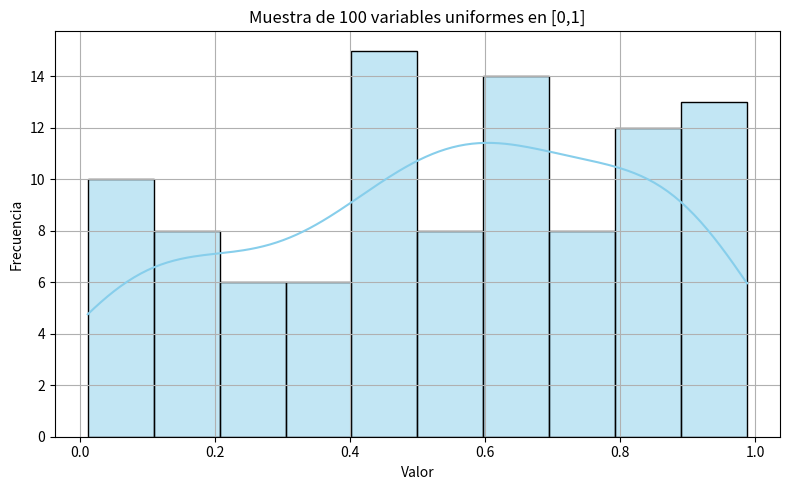

The matplotlib source for this figure:
import time
import matplotlib.pyplot as plt
import seaborn as sns


# Parametros para el generador
a = 1664525
c = 1013904223
m = 2**32


def semilla():
    return time.time_ns() % m


def lcg(semilla, n):
    numeros = []
    x = semilla
    for _ in range(n):
        x = (a * x + c) % m
        numeros.append(x / m)
    return numeros


def graficar_histograma(muestra):
    plt.figure(figsize=(8, 5))
    sns.histplot(muestra, kde=True, bins=10, color='skyblue', edgecolor='black')
    plt.title("Muestra de 100 variables uniformes en [0,1]")
    plt.xlabel("Valor")
    plt.ylabel("Frecuencia")
    plt.grid(True)
    plt.tight_layout()
    plt.show()


def main():
    seed = semilla()
    muestra = lcg(seed, 100)
    print(muestra)
    graficar_histograma(muestra)


if __name__ == '__main__':
    main()
